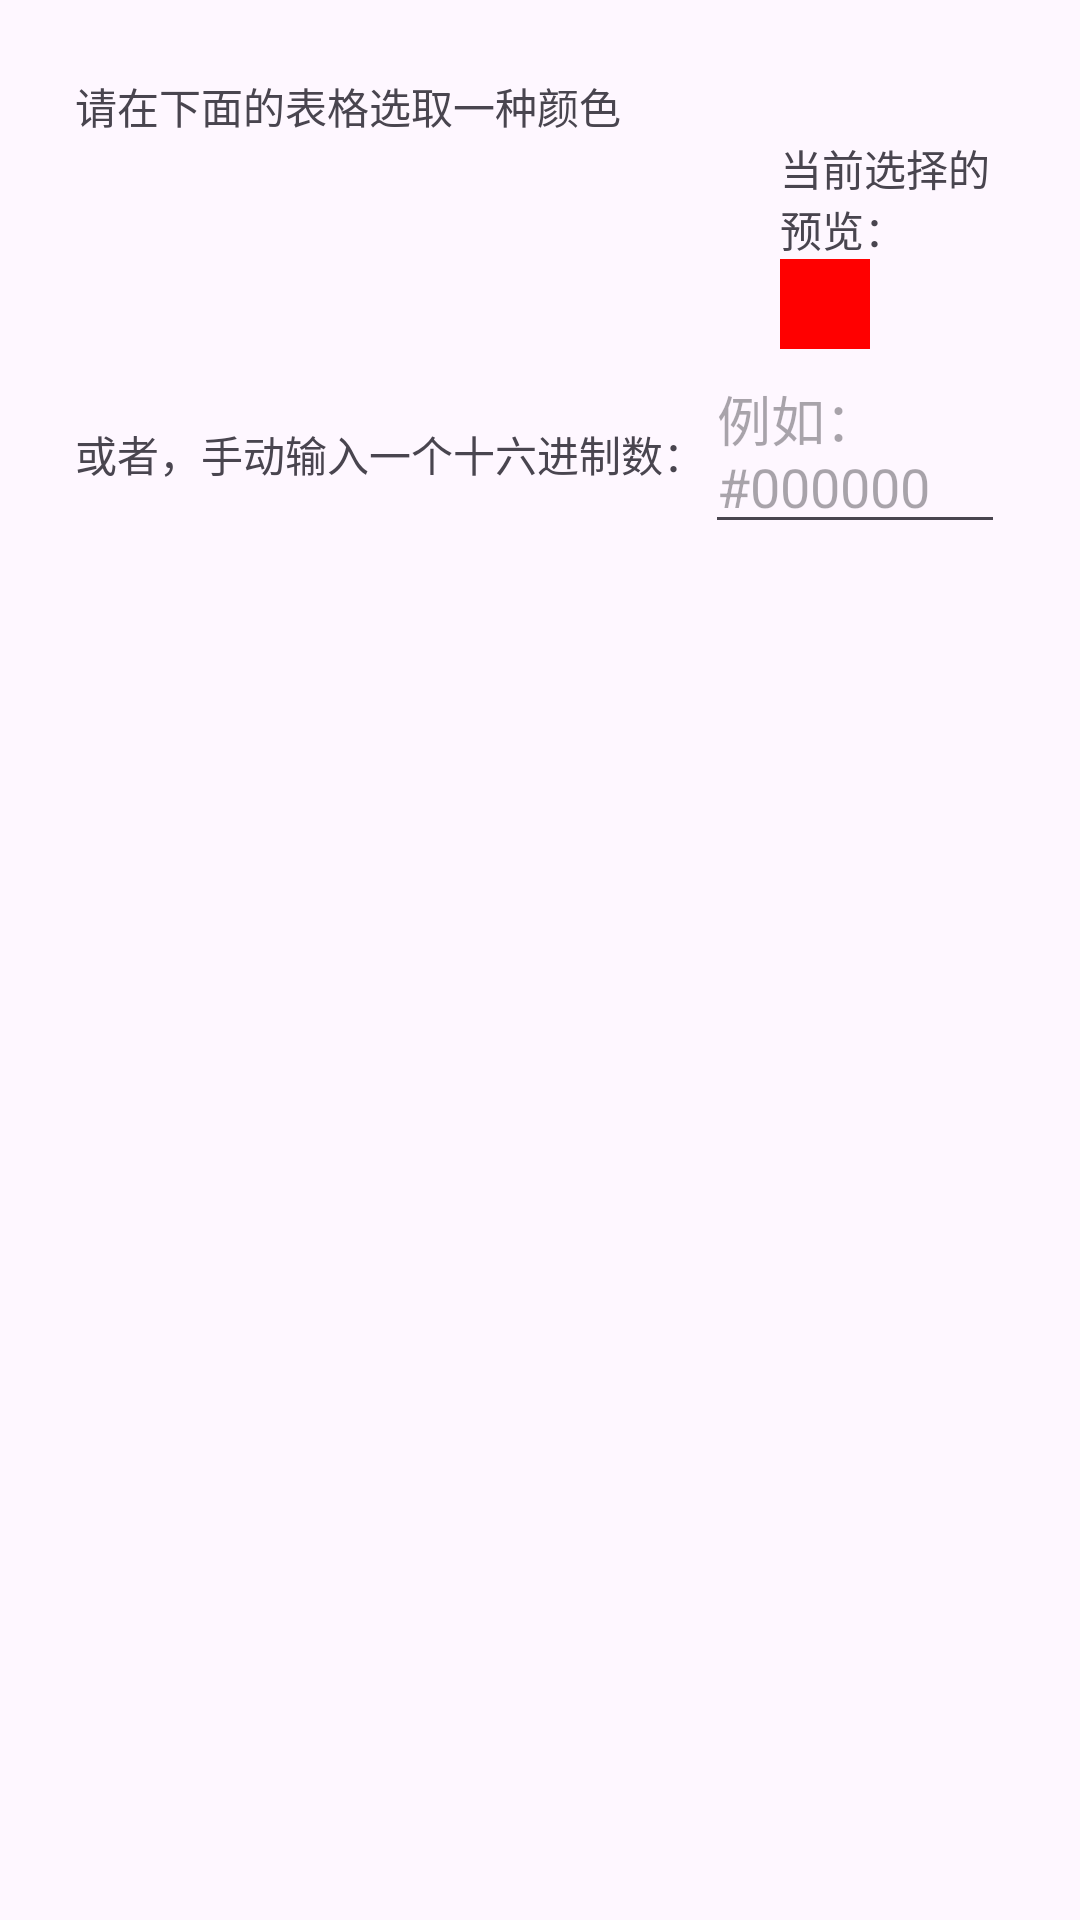

The Android layout XML behind this screen, and the referenced resources:
<!-- AndroidManifest.xml: application theme Theme.TextEditor -->
<!-- res/layout/flyout_simple_color_picker_v2.xml -->
<?xml version="1.0" encoding="utf-8"?>
<LinearLayout xmlns:android="http://schemas.android.com/apk/res/android"
    android:layout_width="match_parent"
    android:layout_height="wrap_content"
    android:orientation="vertical"
    android:padding="25dp"
    >
    <TextView
        android:layout_width="match_parent"
        android:layout_height="wrap_content"
        android:text="请在下面的表格选取一种颜色"/>
    <LinearLayout
        android:layout_width="match_parent"
        android:layout_height="wrap_content"
        android:orientation="horizontal">
        <androidx.recyclerview.widget.RecyclerView
            android:id="@+id/color_pane"
            android:layout_width="0dp"
            android:layout_weight="3"
            android:layout_height="wrap_content"/>
        <View
            android:layout_margin="5dp"
            android:layout_width="1dp"
            android:layout_height="match_parent"/>
        <LinearLayout
            android:layout_width="0dp"
            android:layout_weight="1"
            android:layout_height="wrap_content"
            android:orientation="vertical"
            android:layout_gravity="center">
            <TextView
                android:text="当前选择的预览："
                android:layout_width="match_parent"
                android:layout_height="wrap_content"/>
            <View
                android:background="#ff0000"
                android:id="@+id/block_selected_preview"
                android:layout_width="30dp"
                android:layout_height="30dp"

                />
        </LinearLayout>
    </LinearLayout>

    <LinearLayout
        android:orientation="horizontal"
        android:layout_width="match_parent"
        android:layout_height="wrap_content">
        <TextView
            android:layout_width="wrap_content"
            android:layout_height="wrap_content"
            android:text="或者，手动输入一个十六进制数："/>
        <EditText
            android:id="@+id/txb_color_hex_v"
            android:hint="例如：#000000"
            android:layout_width="0dp"
            android:layout_height="wrap_content"
            android:layout_weight="1"/>
    </LinearLayout>
</LinearLayout>
<!-- resources referenced by this layout -->
<resources>
  <style name="Theme.TextEditor" parent="Base.Theme.TextEditor" />
  <style name="Base.Theme.TextEditor" parent="Theme.Material3.DayNight.NoActionBar">
          
          
      </style>
</resources>
